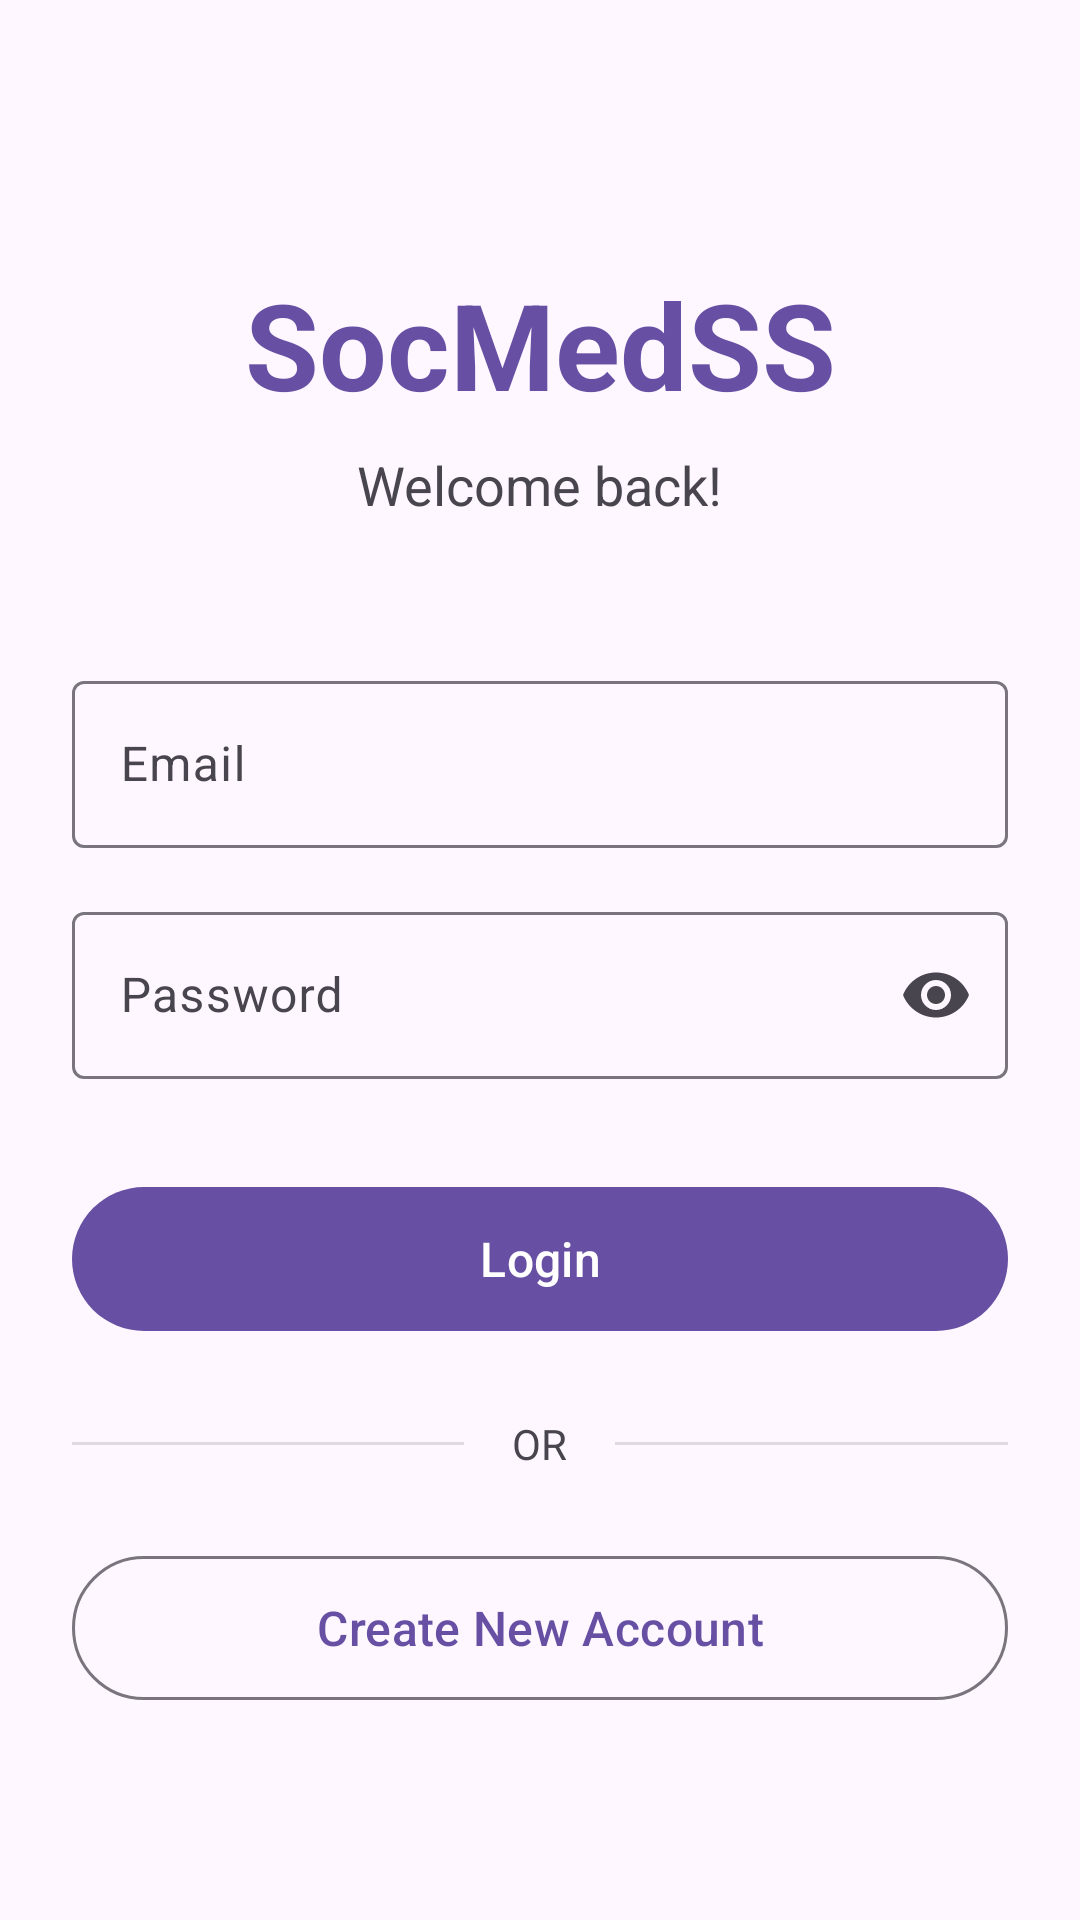

Android layout source for this screen:
<!-- AndroidManifest.xml: activity theme Theme.Socmedss -->
<!-- res/layout/activity_login.xml -->
<?xml version="1.0" encoding="utf-8"?>
<ScrollView
    xmlns:android="http://schemas.android.com/apk/res/android"
    xmlns:app="http://schemas.android.com/apk/res-auto"
    android:layout_width="match_parent"
    android:layout_height="match_parent"
    android:fillViewport="true">

    <androidx.constraintlayout.widget.ConstraintLayout
        android:layout_width="match_parent"
        android:layout_height="wrap_content"
        android:padding="24dp">

        
        <TextView
            android:id="@+id/tv_app_title"
            android:layout_width="wrap_content"
            android:layout_height="wrap_content"
            android:layout_marginTop="64dp"
            android:text="SocMedSS"
            android:textColor="?attr/colorPrimary"
            android:textSize="40sp"
            android:textStyle="bold"
            app:layout_constraintEnd_toEndOf="parent"
            app:layout_constraintStart_toStartOf="parent"
            app:layout_constraintTop_toTopOf="parent" />

        <TextView
            android:id="@+id/tv_subtitle"
            android:layout_width="wrap_content"
            android:layout_height="wrap_content"
            android:layout_marginTop="8dp"
            android:text="Welcome back!"
            android:textSize="18sp"
            app:layout_constraintEnd_toEndOf="parent"
            app:layout_constraintStart_toStartOf="parent"
            app:layout_constraintTop_toBottomOf="@id/tv_app_title" />

        
        <com.google.android.material.textfield.TextInputLayout
            android:id="@+id/til_email"
            style="@style/Widget.Material3.TextInputLayout.OutlinedBox"
            android:layout_width="0dp"
            android:layout_height="wrap_content"
            android:layout_marginTop="48dp"
            android:hint="Email"
            app:layout_constraintEnd_toEndOf="parent"
            app:layout_constraintStart_toStartOf="parent"
            app:layout_constraintTop_toBottomOf="@id/tv_subtitle">

            <com.google.android.material.textfield.TextInputEditText
                android:id="@+id/et_email"
                android:layout_width="match_parent"
                android:layout_height="wrap_content"
                android:inputType="textEmailAddress"
                android:maxLines="1" />
        </com.google.android.material.textfield.TextInputLayout>

        
        <com.google.android.material.textfield.TextInputLayout
            android:id="@+id/til_password"
            style="@style/Widget.Material3.TextInputLayout.OutlinedBox"
            android:layout_width="0dp"
            android:layout_height="wrap_content"
            android:layout_marginTop="16dp"
            android:hint="Password"
            app:endIconMode="password_toggle"
            app:layout_constraintEnd_toEndOf="parent"
            app:layout_constraintStart_toStartOf="parent"
            app:layout_constraintTop_toBottomOf="@id/til_email">

            <com.google.android.material.textfield.TextInputEditText
                android:id="@+id/et_password"
                android:layout_width="match_parent"
                android:layout_height="wrap_content"
                android:inputType="textPassword"
                android:maxLines="1" />
        </com.google.android.material.textfield.TextInputLayout>

        
        <com.google.android.material.button.MaterialButton
            android:id="@+id/btn_login"
            android:layout_width="0dp"
            android:layout_height="56dp"
            android:layout_marginTop="32dp"
            android:text="Login"
            android:textSize="16sp"
            app:layout_constraintEnd_toEndOf="parent"
            app:layout_constraintStart_toStartOf="parent"
            app:layout_constraintTop_toBottomOf="@id/til_password" />

        
        <LinearLayout
            android:id="@+id/divider_layout"
            android:layout_width="0dp"
            android:layout_height="wrap_content"
            android:layout_marginTop="24dp"
            android:gravity="center_vertical"
            android:orientation="horizontal"
            app:layout_constraintEnd_toEndOf="parent"
            app:layout_constraintStart_toStartOf="parent"
            app:layout_constraintTop_toBottomOf="@id/btn_login">

            <View
                android:layout_width="0dp"
                android:layout_height="1dp"
                android:layout_weight="1"
                android:background="?android:attr/dividerHorizontal" />

            <TextView
                android:layout_width="wrap_content"
                android:layout_height="wrap_content"
                android:layout_marginStart="16dp"
                android:layout_marginEnd="16dp"
                android:text="OR"
                android:textColor="?android:attr/textColorSecondary" />

            <View
                android:layout_width="0dp"
                android:layout_height="1dp"
                android:layout_weight="1"
                android:background="?android:attr/dividerHorizontal" />
        </LinearLayout>

        
        <com.google.android.material.button.MaterialButton
            android:id="@+id/btn_go_to_register"
            style="@style/Widget.Material3.Button.OutlinedButton"
            android:layout_width="0dp"
            android:layout_height="56dp"
            android:layout_marginTop="24dp"
            android:text="Create New Account"
            android:textSize="16sp"
            app:layout_constraintEnd_toEndOf="parent"
            app:layout_constraintStart_toStartOf="parent"
            app:layout_constraintTop_toBottomOf="@id/divider_layout" />

        
        <ProgressBar
            android:id="@+id/progress_bar"
            android:layout_width="wrap_content"
            android:layout_height="wrap_content"
            android:visibility="gone"
            app:layout_constraintBottom_toBottomOf="parent"
            app:layout_constraintEnd_toEndOf="parent"
            app:layout_constraintStart_toStartOf="parent"
            app:layout_constraintTop_toTopOf="parent" />

    </androidx.constraintlayout.widget.ConstraintLayout>
</ScrollView>
<!-- resources referenced by this layout -->
<resources>
  <style name="Theme.Socmedss" parent="Theme.Material3.Light.NoActionBar" />
</resources>
